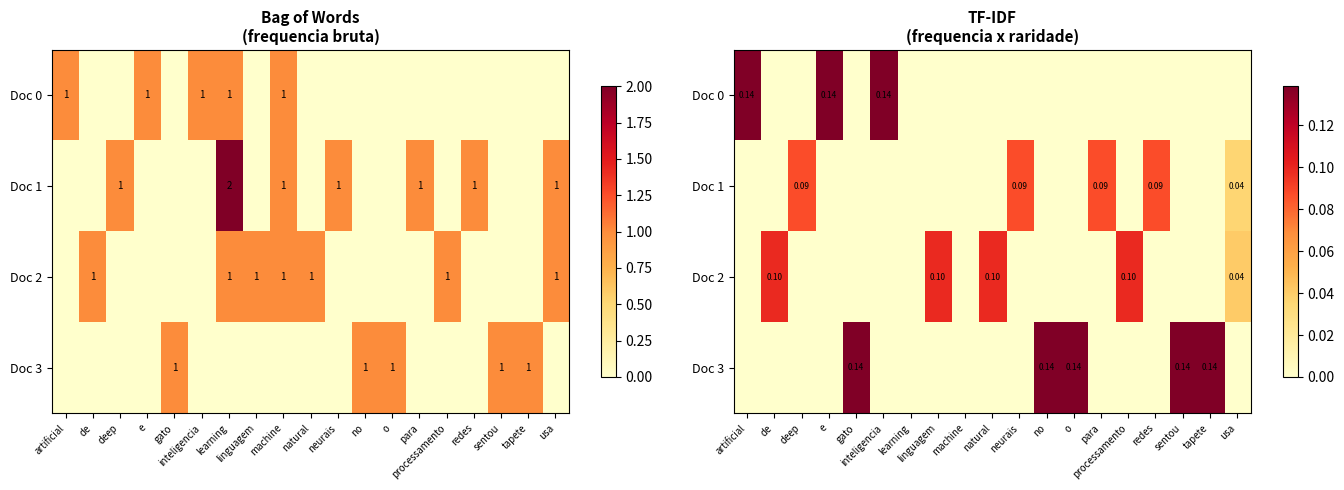

Python code for this plot: (Note: this script raises an exception after producing the figure.)
import numpy as np
import matplotlib.pyplot as plt
import re
from collections import Counter, defaultdict
import math
print('Imports OK')


# Exemplo de pipeline básico de NLP
class SimplePipeline:
    def __init__(self):
        self.raw_text = None
        self.tokens = None
        self.cleaned_tokens = None
    
    def load_text(self, text):
        self.raw_text = text
        return self
    
    def tokenize(self):
        # Simple whitespace tokenization
        self.tokens = self.raw_text.lower().split()
        return self
    
    def clean(self, remove_punctuation=True):
        cleaned = []
        for token in self.tokens:
            if remove_punctuation:
                token = re.sub(r'[^\w]', '', token)
            if token:
                cleaned.append(token)
        self.cleaned_tokens = cleaned
        return self

# Test pipeline
pipeline = SimplePipeline()
pipeline.load_text("O NLP é fascinante! Processamos linguagem natural.").tokenize().clean()
print(f"Tokens originais: {pipeline.tokens}")
print(f"Tokens limpos: {pipeline.cleaned_tokens}")



# Tokenização em diferentes níveis
text = "Dr. Smith trabalhou na empresa. Ele ganhou $100 em 2024!"

# Tokenização simples
simple_tokens = text.split()
print(f"Tokenização simples: {simple_tokens}")

# Tokenização com regex
regex_tokens = re.findall(r"\b\w+(?:'\w+)?\b|\$\d+", text)
print(f"Tokenização regex: {regex_tokens}")

# Tokenização com pontuação
punct_pattern = r"\w+|[.,!?;:]"
punct_tokens = re.findall(punct_pattern, text)
print(f"Com pontuação: {punct_tokens}")



# Stopwords em português
stopwords_pt = {
    'o', 'a', 'os', 'as', 'um', 'uma', 'uns', 'umas',
    'de', 'do', 'da', 'dos', 'das', 'em', 'no', 'na',
    'e', 'ou', 'mas', 'porém', 'que', 'qual', 'quais',
    'é', 'são', 'foi', 'foram', 'ser', 'estar',
    'para', 'por', 'com', 'sem', 'entre'
}

text_tokens = ['o', 'nlp', 'é', 'fascinante', 'e', 'importante']
filtered = [t for t in text_tokens if t not in stopwords_pt]
print(f"Original: {text_tokens}")
print(f"Sem stopwords: {filtered}")



# Stemming simples - remover sufixos comuns
def simple_stemming(word):
    # Sufixos portugueses comuns
    suffixes = ['mente', 'ação', 'ação', 'ador', 'ável', 'ível', 'ismo', 'ista', 'ismo']
    for suffix in suffixes:
        if word.endswith(suffix):
            return word[:-len(suffix)]
    # Plural
    if word.endswith('s'):
        return word[:-1]
    return word

words = ['correr', 'correndo', 'corredor', 'funcionamento', 'funcional', 'gatos']
stemmed = [(w, simple_stemming(w)) for w in words]
print("Stemming (palavra -> raiz):")
for word, stem in stemmed:
    print(f"  {word:15} -> {stem}")



# Normalização de texto
def normalize_text(text):
    # Converter para lowercase
    text = text.lower()
    # Remover acentos
    text = text.replace('á', 'a').replace('é', 'e').replace('í', 'i')
    text = text.replace('ó', 'o').replace('ú', 'u').replace('ã', 'a')
    text = text.replace('õ', 'o').replace('ç', 'c')
    # Remover espaços extras
    text = ' '.join(text.split())
    return text

text = "  A Programação é IMPORTANTE! Não deixe para depois...  "
normalized = normalize_text(text)
print(f"Original: '{text}'")
print(f"Normalizado: '{normalized}'")



# Implementação de Bag of Words
class BagOfWords:
    def __init__(self):
        self.vocab = {}
        self.vocab_index = 0
    
    def fit(self, texts):
        # Build vocabulary
        for text in texts:
            words = text.lower().split()
            for word in words:
                if word not in self.vocab:
                    self.vocab[word] = self.vocab_index
                    self.vocab_index += 1
        return self
    
    def transform(self, text):
        # Create BoW vector
        words = text.lower().split()
        vector = np.zeros(len(self.vocab))
        for word in words:
            if word in self.vocab:
                vector[self.vocab[word]] += 1
        return vector
    
    def fit_transform(self, texts):
        self.fit(texts)
        return np.array([self.transform(text) for text in texts])

# Test BoW
texts = ['gato subiu na árvore', 'cachorro correu no parque', 'gato dormiu']
bow = BagOfWords()
matrix = bow.fit_transform(texts)
print(f"Vocabulário: {bow.vocab}")
print(f"\nMatriz BoW:\n{matrix}")
print(f"\nDimensões: {matrix.shape}")



# Implementação de TF-IDF
class TfidfVectorizer:
    def __init__(self):
        self.vocab = {}
        self.idf = {}
    
    def fit(self, texts):
        # Build vocabulary
        vocab_set = set()
        doc_freq = defaultdict(int)
        
        for text in texts:
            words = set(text.lower().split())
            vocab_set.update(words)
            for word in words:
                doc_freq[word] += 1
        
        self.vocab = {word: idx for idx, word in enumerate(sorted(vocab_set))}
        
        # Calculate IDF: log(num_docs / doc_freq)
        num_docs = len(texts)
        for word in self.vocab:
            self.idf[word] = math.log(num_docs / doc_freq[word])
        
        return self
    
    def transform(self, text):
        vector = np.zeros(len(self.vocab))
        words = text.lower().split()
        
        # Count term frequency
        tf = Counter(words)
        
        # Calculate TF-IDF
        for word, freq in tf.items():
            if word in self.vocab:
                idx = self.vocab[word]
                vector[idx] = freq * self.idf[word]
        
        return vector

# Test TF-IDF
texts = ['gato subiu na árvore', 'cachorro correu no parque', 'gato dormiu']
tfidf = TfidfVectorizer()
tfidf.fit(texts)
matrix = np.array([tfidf.transform(text) for text in texts])
print(f"TF-IDF matrix shape: {matrix.shape}")
print(f"TF-IDF primeira linha:\n{matrix[0]}")


# Visualizacao: BoW vs TF-IDF
fig, axes = plt.subplots(1, 2, figsize=(14, 5))

# Corpus de exemplo
docs = [
    "machine learning e inteligencia artificial",
    "deep learning usa redes neurais para machine learning",
    "processamento de linguagem natural usa machine learning",
    "o gato sentou no tapete"
]

# BoW
vocab = set()
for doc in docs:
    vocab.update(doc.lower().split())
vocab = sorted(vocab)

bow_matrix = np.zeros((len(docs), len(vocab)))
for i, doc in enumerate(docs):
    words = doc.lower().split()
    for w in words:
        j = vocab.index(w)
        bow_matrix[i, j] += 1

# TF-IDF
tf = bow_matrix / (bow_matrix.sum(axis=1, keepdims=True) + 1e-8)
df = (bow_matrix > 0).sum(axis=0)
idf = np.log(len(docs) / (df + 1))
tfidf_matrix = tf * idf

# Plot BoW
ax = axes[0]
im = ax.imshow(bow_matrix, cmap='YlOrRd', aspect='auto')
ax.set_title('Bag of Words\n(frequencia bruta)', fontsize=11, fontweight='bold')
ax.set_yticks(range(len(docs)))
ax.set_yticklabels([f'Doc {i}' for i in range(len(docs))], fontsize=9)
ax.set_xticks(range(len(vocab)))
ax.set_xticklabels(vocab, rotation=45, ha='right', fontsize=7)
for i in range(bow_matrix.shape[0]):
    for j in range(bow_matrix.shape[1]):
        if bow_matrix[i, j] > 0:
            ax.text(j, i, f'{int(bow_matrix[i,j])}', ha='center', va='center', fontsize=7)
plt.colorbar(im, ax=ax, shrink=0.8)

# Plot TF-IDF
ax = axes[1]
im = ax.imshow(tfidf_matrix, cmap='YlOrRd', aspect='auto')
ax.set_title('TF-IDF\n(frequencia x raridade)', fontsize=11, fontweight='bold')
ax.set_yticks(range(len(docs)))
ax.set_yticklabels([f'Doc {i}' for i in range(len(docs))], fontsize=9)
ax.set_xticks(range(len(vocab)))
ax.set_xticklabels(vocab, rotation=45, ha='right', fontsize=7)
for i in range(tfidf_matrix.shape[0]):
    for j in range(tfidf_matrix.shape[1]):
        if tfidf_matrix[i, j] > 0.01:
            ax.text(j, i, f'{tfidf_matrix[i,j]:.2f}', ha='center', va='center', fontsize=6)
plt.colorbar(im, ax=ax, shrink=0.8)

plt.tight_layout()
plt.savefig('/tmp/bow_vs_tfidf.png', dpi=100, bbox_inches='tight')
plt.show()

# Comparar: "machine" aparece em 3/4 docs
idx_ml = vocab.index('machine')
print(f'Palavra "machine":')
print(f'  BoW: aparece {int(bow_matrix[:, idx_ml].sum())} vezes total')
print(f'  IDF: {idf[idx_ml]:.3f} (baixo -- pouco informativa)')

# "gato" aparece em 1/4 docs
idx_gato = vocab.index('gato')
print(f'Palavra "gato":')
print(f'  BoW: aparece {int(bow_matrix[:, idx_gato].sum())} vezes total')
print(f'  IDF: {idf[idx_gato]:.3f} (alto -- muito informativa)')
print()
print('TF-IDF: palavras RARAS em outros docs mas FREQUENTES neste doc recebem peso alto')


# N-gramas
def create_ngrams(text, n=2):
    words = text.lower().split()
    ngrams = []
    for i in range(len(words) - n + 1):
        ngrams.append(' '.join(words[i:i+n]))
    return ngrams

text = "o gato subiu na árvore grande"
print(f"Texto: {text}")
print(f"\nUnigramas (n=1): {create_ngrams(text, 1)}")
print(f"Bigramas (n=2): {create_ngrams(text, 2)}")
print(f"Trigramas (n=3): {create_ngrams(text, 3)}")

# Frequência de N-gramas
bigrams = create_ngrams(text, 2)
freq = Counter(bigrams)
print(f"\nFrequência de bigramas: {dict(freq)}")


# Classificador Naive Bayes para texto (implementacao manual)
class NaiveBayesText:
    def __init__(self):
        self.class_priors = {}
        self.word_probs = {}
        self.vocab = set()

    def fit(self, texts, labels):
        # Contar classes
        label_counts = Counter(labels)
        total = len(labels)
        self.class_priors = {c: count/total for c, count in label_counts.items()}

        # Contar palavras por classe
        word_counts = defaultdict(lambda: defaultdict(int))
        class_totals = defaultdict(int)

        for text, label in zip(texts, labels):
            words = text.lower().split()
            for word in words:
                self.vocab.add(word)
                word_counts[label][word] += 1
                class_totals[label] += 1

        # Calcular probabilidades com Laplace smoothing
        V = len(self.vocab)
        self.word_probs = {}
        for c in label_counts:
            self.word_probs[c] = {}
            for word in self.vocab:
                count = word_counts[c].get(word, 0)
                self.word_probs[c][word] = (count + 1) / (class_totals[c] + V)

    def predict(self, text):
        words = text.lower().split()
        scores = {}
        for c in self.class_priors:
            score = math.log(self.class_priors[c])
            for word in words:
                if word in self.vocab:
                    score += math.log(self.word_probs[c].get(word, 1/len(self.vocab)))
            scores[c] = score
        return max(scores, key=scores.get), scores

# Dataset de exemplo
train_texts = [
    "otimo produto recomendo muito bom",
    "excelente qualidade adorei perfeito",
    "maravilhoso funciona super bem",
    "produto incrivel satisfeito compra",
    "pessimo nao funciona horrivel",
    "terrivel qualidade ruim decepcionado",
    "nao recomendo pior produto",
    "defeituoso lixo nao presta",
]
train_labels = ['positivo'] * 4 + ['negativo'] * 4

nb_model = NaiveBayesText()
nb_model.fit(train_texts, train_labels)

# Testar
test_texts = [
    "produto bom recomendo",
    "pessimo nao gostei",
    "qualidade excelente adorei",
    "horrivel defeituoso terrivel"
]

print('Classificacao Naive Bayes para Sentimento')
print('=' * 50)
for text in test_texts:
    pred, scores = nb_model.predict(text)
    print(f'  "{text}"')
    print(f'    -> {pred} (log-scores: pos={scores["positivo"]:.2f}, neg={scores["negativo"]:.2f})')
print()
print(f'Vocabulario: {len(nb_model.vocab)} palavras unicas')
print(f'Priors: {nb_model.class_priors}')


# Análise de sentimento simples baseada em léxico
positive_words = {'bom', 'ótimo', 'excelente', 'adorei', 'perfeito', 'incrível'}
negative_words = {'ruim', 'horrível', 'péssimo', 'odiei', 'terrível', 'chato'}

def simple_sentiment(text):
    words = set(text.lower().split())
    pos_count = len(words & positive_words)
    neg_count = len(words & negative_words)
    
    if pos_count > neg_count:
        return 'positivo', pos_count - neg_count
    elif neg_count > pos_count:
        return 'negativo', neg_count - pos_count
    else:
        return 'neutro', 0

# Test
test_sentences = [
    'Este filme é excelente e perfeito!',
    'Que horrível e ruim!',
    'O livro é bom.',
    'Não gostei do filme.'
]

print("Análise de Sentimento (léxico):")
for sent in test_sentences:
    sentiment, score = simple_sentiment(sent)
    print(f"  '{sent}' -> {sentiment} (score: {score})")


# Similaridade entre documentos usando TF-IDF
def cosine_similarity(a, b):
    dot = np.dot(a, b)
    norm = np.linalg.norm(a) * np.linalg.norm(b)
    return dot / (norm + 1e-8)

# Corpus
docs = [
    "inteligencia artificial e machine learning transformam negocios",
    "deep learning e uma tecnica de machine learning com redes neurais",
    "o mercado financeiro brasileiro cresceu no ultimo trimestre",
    "acoes e investimentos em bolsa sao populares no brasil",
    "processamento de linguagem natural usa tecnicas de machine learning",
]

# Construir TF-IDF
all_words = set()
for doc in docs:
    all_words.update(doc.lower().split())
vocab_list = sorted(all_words)
V = len(vocab_list)
word_to_idx = {w: i for i, w in enumerate(vocab_list)}

# TF
tf_matrix = np.zeros((len(docs), V))
for i, doc in enumerate(docs):
    words = doc.lower().split()
    for w in words:
        tf_matrix[i, word_to_idx[w]] += 1
    tf_matrix[i] /= (len(words) + 1e-8)

# IDF
df = (tf_matrix > 0).sum(axis=0)
idf_vec = np.log(len(docs) / (df + 1))

# TF-IDF
tfidf = tf_matrix * idf_vec

# Matriz de similaridade
n = len(docs)
sim_matrix = np.zeros((n, n))
for i in range(n):
    for j in range(n):
        sim_matrix[i, j] = cosine_similarity(tfidf[i], tfidf[j])

# Visualizar
fig, ax = plt.subplots(figsize=(8, 6))
im = ax.imshow(sim_matrix, cmap='YlGnBu', vmin=0, vmax=1)
ax.set_title('Similaridade Cosseno entre Documentos (TF-IDF)', fontsize=12, fontweight='bold')
labels = [f'Doc {i}: {docs[i][:25]}...' for i in range(n)]
ax.set_xticks(range(n))
ax.set_xticklabels([f'D{i}' for i in range(n)])
ax.set_yticks(range(n))
ax.set_yticklabels(labels, fontsize=8)
for i in range(n):
    for j in range(n):
        ax.text(j, i, f'{sim_matrix[i,j]:.2f}', ha='center', va='center', fontsize=9)
plt.colorbar(im, ax=ax, shrink=0.8)
plt.tight_layout()
plt.savefig('/tmp/doc_similarity.png', dpi=100, bbox_inches='tight')
plt.show()

print('Documentos sobre ML (0,1,4) sao similares entre si')
print('Documentos sobre financas (2,3) sao similares entre si')
print('Cross-topico: similaridade baixa')

# PRATICA - Exercicio 1: Pipeline de Pre-processamento
# Implemente a funcao preprocess_text

stopwords_pt = {'o', 'a', 'os', 'as', 'um', 'uma', 'de', 'do', 'da', 'em', 'no', 'na',
                'e', 'que', 'para', 'com', 'por', 'se', 'nao', 'mais', 'como', 'mas',
                'ao', 'seu', 'sua', 'ou', 'ser', 'quando', 'muito', 'ja', 'tambem',
                'so', 'pelo', 'pela', 'ate', 'isso', 'ela', 'entre', 'era', 'depois',
                'este', 'esta', 'nos', 'voce', 'foi', 'sao', 'tem', 'ha', 'ele'}

texto = "O Machine Learning, que e uma area da Inteligencia Artificial, tem revolucionado a forma como processamos dados! Nao e so para especialistas."

def preprocess_text(text, stop_words):
    # TODO: 1. Converter para minusculas
    text_lower = None
    # TODO: 2. Remover pontuacao (usar re.sub)
    text_clean = None
    # TODO: 3. Tokenizar (split por espacos)
    tokens = None
    # TODO: 4. Remover stopwords
    filtered = None
    # TODO: 5. Contar frequencias (usar Counter)
    freq = None
    return filtered, freq

result, freq = preprocess_text(texto, stopwords_pt)
if result is not None:
    print(f'Tokens filtrados: {result}')
    print(f'Frequencias: {dict(freq)}')
else:
    print('Complete os TODOs acima!')

# SOLUCAO - Exercicio 1: Pipeline de Pre-processamento
stopwords_pt = {'o', 'a', 'os', 'as', 'um', 'uma', 'de', 'do', 'da', 'em', 'no', 'na',
                'e', 'que', 'para', 'com', 'por', 'se', 'nao', 'mais', 'como', 'mas',
                'ao', 'seu', 'sua', 'ou', 'ser', 'quando', 'muito', 'ja', 'tambem',
                'so', 'pelo', 'pela', 'ate', 'isso', 'ela', 'entre', 'era', 'depois',
                'este', 'esta', 'nos', 'voce', 'foi', 'sao', 'tem', 'ha', 'ele'}

texto = "O Machine Learning, que e uma area da Inteligencia Artificial, tem revolucionado a forma como processamos dados! Nao e so para especialistas."

def preprocess_text(text, stop_words):
    # 1. Lowercase
    text_lower = text.lower()
    # 2. Remover pontuacao
    text_clean = re.sub(r'[^a-z0-9\s]', '', text_lower)
    # 3. Tokenizar
    tokens = text_clean.split()
    # 4. Remover stopwords
    filtered = [t for t in tokens if t not in stop_words]
    # 5. Frequencias
    freq = Counter(filtered)
    return filtered, freq

result, freq = preprocess_text(texto, stopwords_pt)
print('Pipeline de Pre-processamento - SOLUCAO')
print(f'  Texto original: {texto[:50]}...')
print(f'  Tokens filtrados ({len(result)}): {result}')
print(f'  Frequencias: {dict(freq)}')
print()
print(f'  Reducao: de {len(texto.split())} palavras para {len(result)} tokens')
print(f'  Removidas: stopwords e pontuacao')

# PRATICA - Exercicio 2: TF-IDF Manual
corpus = [
    "gato gato cachorro",
    "cachorro cachorro cachorro gato",
    "passaro passaro passaro passaro"
]

# TODO: Tokenizar cada documento
docs_tokens = None  # [doc.split() for doc in corpus]

# TODO: Calcular TF (term frequency) para cada documento
# TF(t, d) = count(t in d) / total words in d

# TODO: Calcular IDF para cada palavra
# IDF(t) = log(N / df(t)) onde N = num docs, df = num docs contendo t

# TODO: Calcular TF-IDF = TF * IDF

# TODO: Para cada documento, qual palavra tem maior TF-IDF?
print('Complete os TODOs acima!')

# SOLUCAO - Exercicio 2: TF-IDF Manual
corpus = [
    "gato gato cachorro",
    "cachorro cachorro cachorro gato",
    "passaro passaro passaro passaro"
]

docs_tokens = [doc.split() for doc in corpus]
all_words = sorted(set(w for doc in docs_tokens for w in doc))
N = len(corpus)

print('TF-IDF Manual - SOLUCAO')
print('=' * 60)
print()

# TF
print('1. Term Frequency (TF):')
tf_vals = {}
for i, doc in enumerate(docs_tokens):
    tf_vals[i] = {}
    total = len(doc)
    for w in all_words:
        count = doc.count(w)
        tf_vals[i][w] = count / total
        if count > 0:
            print(f'   Doc {i}: TF("{w}") = {count}/{total} = {tf_vals[i][w]:.3f}')
print()

# IDF
print('2. Inverse Document Frequency (IDF):')
idf_vals = {}
for w in all_words:
    df = sum(1 for doc in docs_tokens if w in doc)
    idf_vals[w] = math.log(N / df)
    print(f'   IDF("{w}") = log({N}/{df}) = {idf_vals[w]:.3f}')
print()

# TF-IDF
print('3. TF-IDF = TF * IDF:')
for i in range(N):
    best_word = ''
    best_score = 0
    for w in all_words:
        score = tf_vals[i][w] * idf_vals[w]
        if score > 0:
            print(f'   Doc {i}: TFIDF("{w}") = {tf_vals[i][w]:.3f} * {idf_vals[w]:.3f} = {score:.3f}')
            if score > best_score:
                best_score = score
                best_word = w
    print(f'   -> Mais informativa para Doc {i}: "{best_word}" ({best_score:.3f})')
    print()

print('Observe: "passaro" tem TF-IDF alto no Doc 2 porque so aparece la (IDF alto)')
print('"gato" e "cachorro" tem IDF mais baixo porque aparecem em 2 docs')

# PRATICA - Exercicio 3: Classificador de Sentimento
# Use o NaiveBayesText ja treinado (nb_model) definido acima

test_data = [
    ("produto bom funciona bem", "positivo"),
    ("nao recomendo pessimo", "negativo"),
    ("excelente adorei perfeito", "positivo"),
    ("horrivel nao funciona", "negativo"),
    ("qualidade razoavel nada especial", "positivo"),
    ("terrivel defeituoso ruim", "negativo"),
]

# TODO: Fazer predicoes para cada texto de teste
# TODO: Calcular accuracy (corretas / total)
# TODO: Mostrar quais o modelo errou e por que

correct = 0
total = len(test_data)
for text, true_label in test_data:
    pred = None  # nb_model.predict(text)[0]
    # TODO: comparar pred com true_label

if pred is not None:
    print(f'Accuracy: {correct/total:.1%}')
else:
    print('Complete os TODOs acima!')

# SOLUCAO - Exercicio 3: Classificador de Sentimento
test_data = [
    ("produto bom funciona bem", "positivo"),
    ("nao recomendo pessimo", "negativo"),
    ("excelente adorei perfeito", "positivo"),
    ("horrivel nao funciona", "negativo"),
    ("qualidade razoavel nada especial", "positivo"),
    ("terrivel defeituoso ruim", "negativo"),
]

print('Avaliacao do Classificador Naive Bayes - SOLUCAO')
print('=' * 60)

correct = 0
total = len(test_data)
for text, true_label in test_data:
    pred, scores = nb_model.predict(text)
    is_correct = pred == true_label
    correct += int(is_correct)
    status = 'OK' if is_correct else 'ERRO'
    print(f'  [{status}] "{text}"')
    print(f'         True: {true_label}, Pred: {pred}')
    if not is_correct:
        print(f'         Motivo provavel: palavras ambiguas ou nao vistas no treino')

print()
print(f'Accuracy: {correct}/{total} = {correct/total:.1%}')
print()
if correct < total:
    print('Erros tipicos de Naive Bayes em sentimento:')
    print('  - Palavras nao vistas no treino recebem probabilidade uniforme')
    print('  - Nao captura negacoes ("nao bom" = neg, mas "bom" puxa para pos)')
    print('  - Assume independencia entre palavras')
